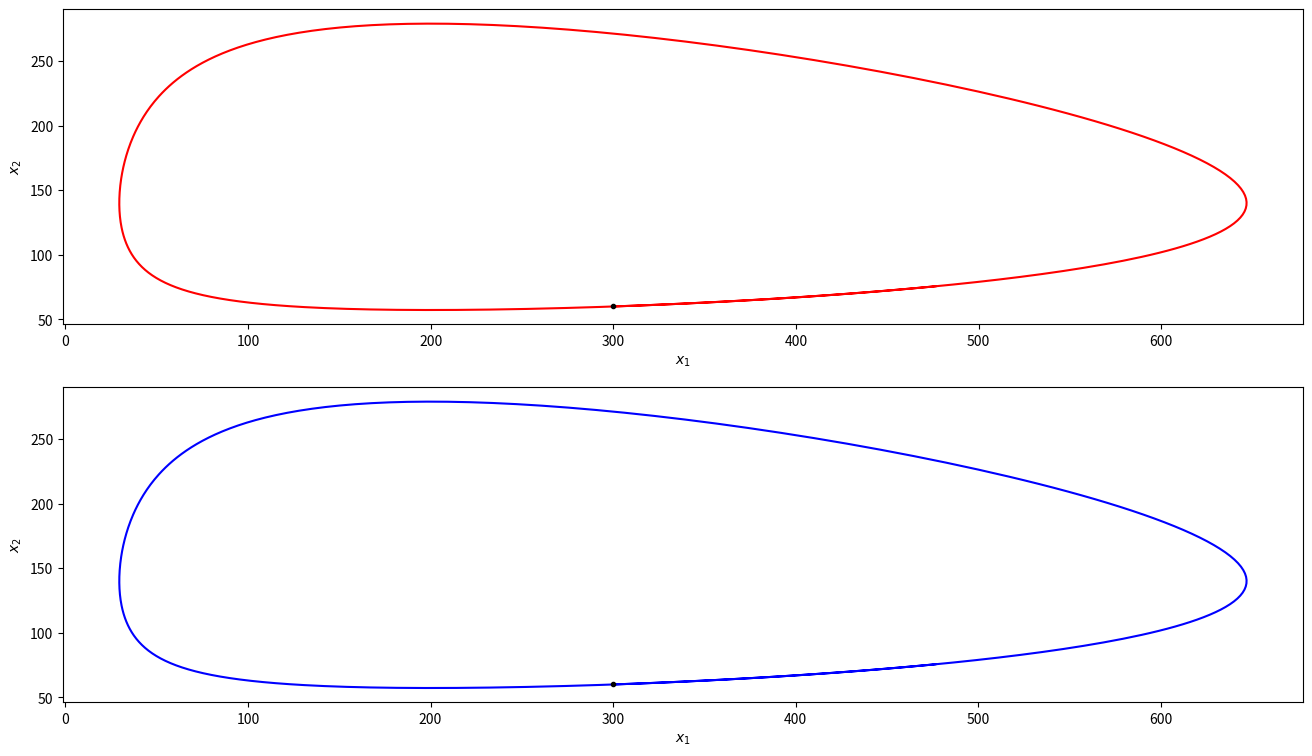

Generate this figure with matplotlib:
# -*- coding: utf-8 -*-

# solving an autonomous syste of ODEs
# using the Runge-Kutta 4 method
# the predator-prey model


import math
import numpy as np
import matplotlib.pyplot as plt

# one step RK4 adapted to system
def rk4(f, t, x, h):
    k1 = f(t, x)
    k2 = f(t + 0.5*h, x + 0.5*h*k1)
    k3 = f(t + 0.5*h, x + 0.5*h*k2)
    k4 = f(t + h, x + h*k3)
    xp = x + h*(k1 + 2.0*(k2 + k3) + k4)/6.0
    return xp, t + h

def Euler(f, t, x, h):
    xp = x + h*f(t, x)
    return xp, t + h

# time parameters
t_start = 0.0
t_stop = 20
N = 500
t_step = (t_stop - t_start)/float(N)

# equation parameters
alpha = 0.7
beta = 0.005
gamma = 0.2
delta = 0.001

# initial conditions
x10 = 300
x20 = 60

# The system itself
def fun(t, x):
    return np.array([alpha*x[0] - beta*x[0]*x[1],
                     -gamma*x[1] + delta*x[0]*x[1]])

X1 = np.zeros(N + 1)
X2 = np.zeros(N + 1)

X1[0] = x10
X2[0] = x20

X3 = np.zeros(N + 1)
X4 = np.zeros(N + 1)

X3[0] = x10
X4[0] = x20

# Time variable
t = 0.0
t1 = t
for k in range(N):
    Xp1, t = rk4(fun, t, np.array([X1[k], X2[k]]), t_step)
    Xp2, t1 = Euler(fun, t1, np.array([X1[k], X2[k]]), t_step)
    X1[k+1] = Xp1[0]
    X2[k+1] = Xp1[1]
    X3[k+1] = Xp2[0]
    X4[k+1] = Xp2[1]

plt.figure(figsize=(16, 9))
plt.subplot(2, 1, 1)
plt.plot(X1, X2, 'r-', [x10], [x20], 'k.')
plt.xlabel('$x_1$')
plt.ylabel('$x_2$')
plt.subplot(2, 1, 2)
plt.plot(X3, X4, 'b-', [x10], [x20], 'k.')
plt.xlabel('$x_1$')
plt.ylabel('$x_2$')
plt.show()
